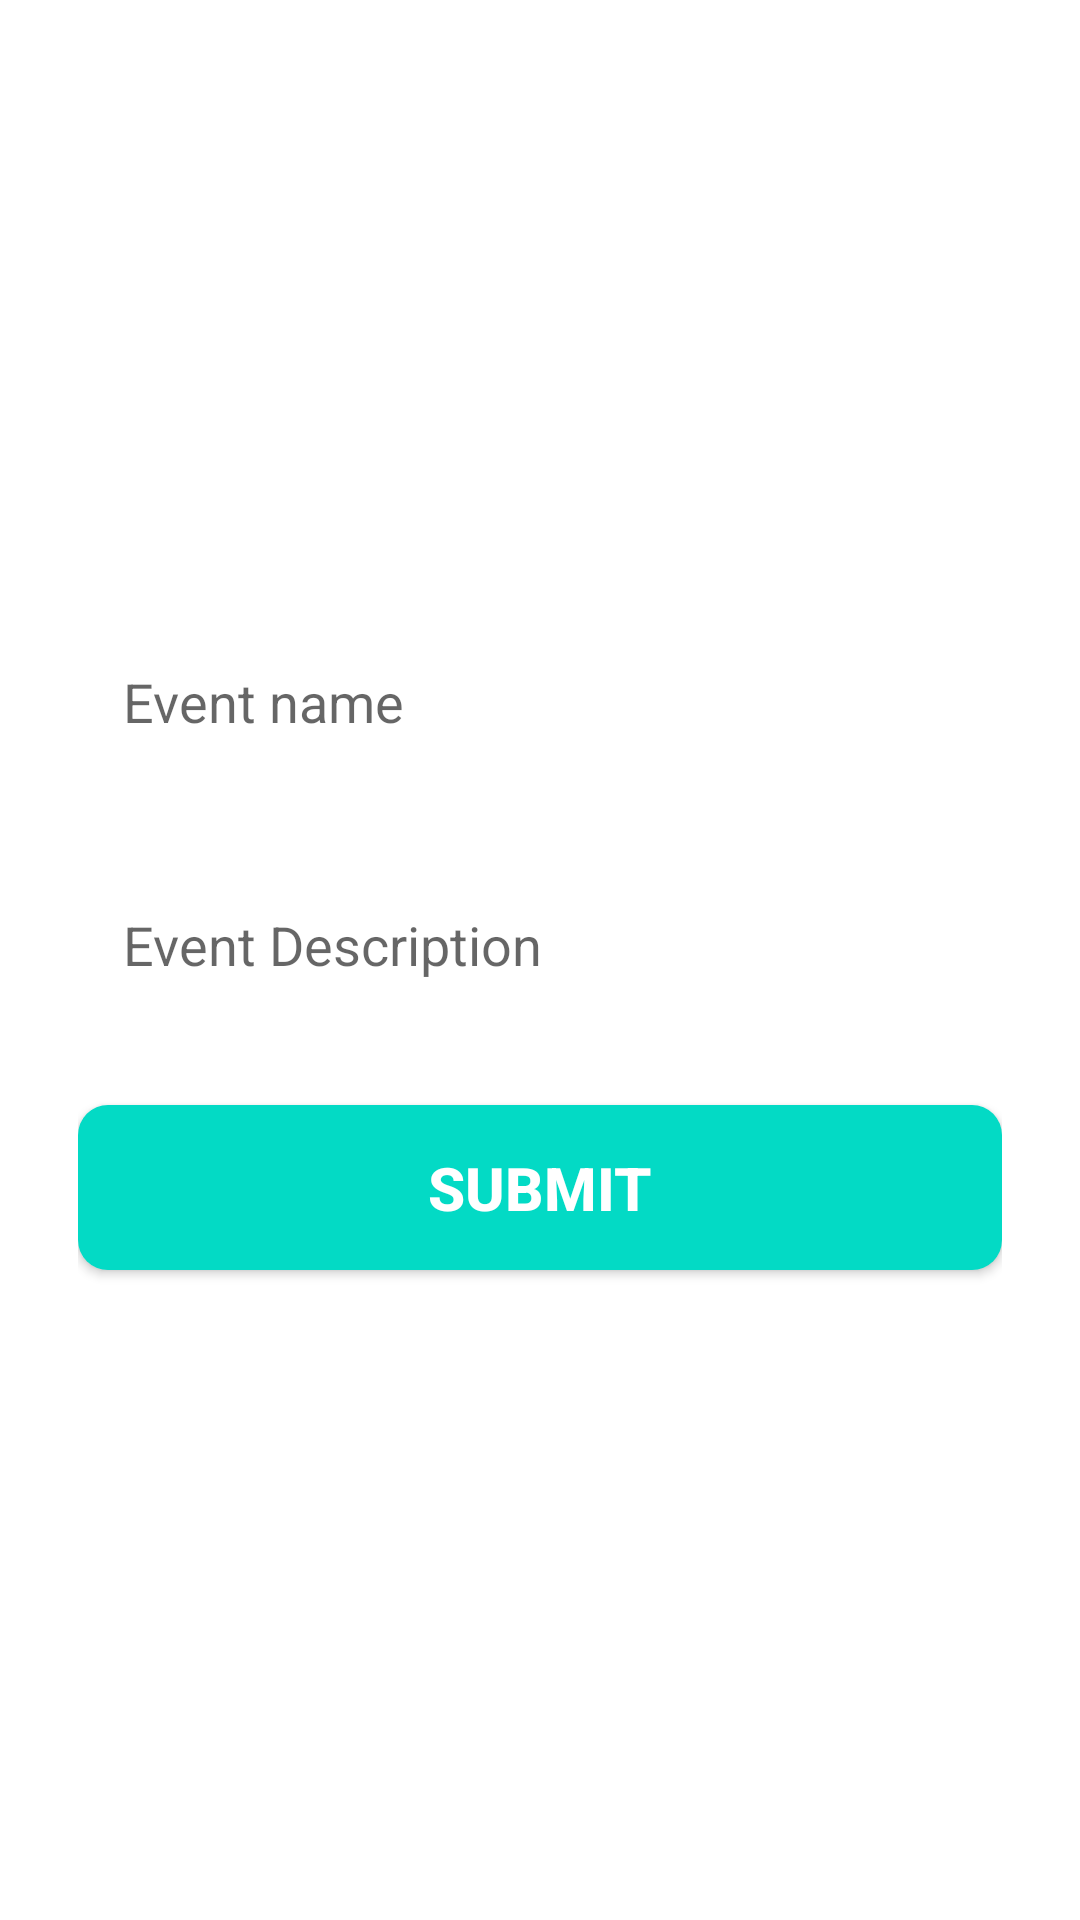

This screen was rendered from an Android layout file. Write that file and the resources it references.
<!-- AndroidManifest.xml: application theme Theme.ProjectM3 -->
<!-- res/layout/fragment_select_date.xml -->
<?xml version="1.0" encoding="utf-8"?>
<LinearLayout xmlns:android="http://schemas.android.com/apk/res/android"
    xmlns:tools="http://schemas.android.com/tools"
    android:layout_width="350sp"
    android:layout_height="350sp"
    android:orientation="vertical"
    android:padding="16sp"
    android:background="@drawable/gradient"
    android:gravity="center_vertical"
    tools:context=".Dialog.SelectDate">
    <LinearLayout
        android:layout_width="match_parent"
        android:layout_height="match_parent"
        android:padding="10sp"
        android:gravity="center_vertical"
        android:orientation="vertical">

        <EditText
            android:id="@+id/eventnameedittxt"
            android:layout_width="match_parent"
            android:layout_height="55sp"
            android:layout_marginBottom="10sp"
            android:background="@drawable/textcolor"
            android:elevation="5sp"
            android:hint="Event name"
            android:padding="15sp"

            />


        <EditText
            android:id="@+id/eventdes"
            android:layout_width="match_parent"
            android:layout_height="55sp"
            android:layout_marginTop="16sp"
            android:layout_marginBottom="10sp"
            android:background="@drawable/textcolor"
            android:elevation="20sp"
            android:hint="Event Description"
            android:padding="15sp" />

        <androidx.appcompat.widget.AppCompatButton
            android:layout_width="match_parent"
            android:layout_height="55sp"
            android:id="@+id/btnsubmit"
            android:textStyle="bold"
            android:textSize="20dp"
            android:text="submit"
            android:layout_marginTop="16sp"
            android:layout_marginBottom="10sp"
            android:textColor="@color/white"
            android:background="@drawable/newtext"
            />

    </LinearLayout>
</LinearLayout>
<!-- resources referenced by this layout -->
<resources>
  <!-- drawable newtext (drawable) -->
  <?xml version="1.0" encoding="utf-8"?>
  <selector xmlns:android="http://schemas.android.com/apk/res/android">
      <item >
  
          <shape android:shape="rectangle">
              <solid android:color="@color/teal_200"/>
              <corners android:radius="10dp"/>
          </shape>
      </item>
  </selector>
  <style name="Theme.ProjectM3" parent="Theme.MaterialComponents.DayNight.NoActionBar">
          
          <item name="colorPrimary">@color/purple_500</item>
          <item name="colorPrimaryVariant">@color/purple_700</item>
          <item name="colorOnPrimary">@color/white</item>
          
          <item name="colorSecondary">@color/teal_200</item>
          <item name="colorSecondaryVariant">@color/teal_700</item>
          <item name="colorOnSecondary">@color/black</item>
          
          <item name="android:statusBarColor" tools:targetApi="l">?attr/colorPrimaryVariant</item>
          
      </style>
  <!-- not gathered from this repository: default colours our renderer supplied (Android Studio template values) -->
  <color name="purple_500">#FF6200EE</color>
  <color name="purple_700">#FF3700B3</color>
  <color name="teal_200">#FF03DAC5</color>
  <color name="teal_700">#FF018786</color>
  <color name="black">#FF000000</color>
  <color name="white">#FFFFFFFF</color>
</resources>
